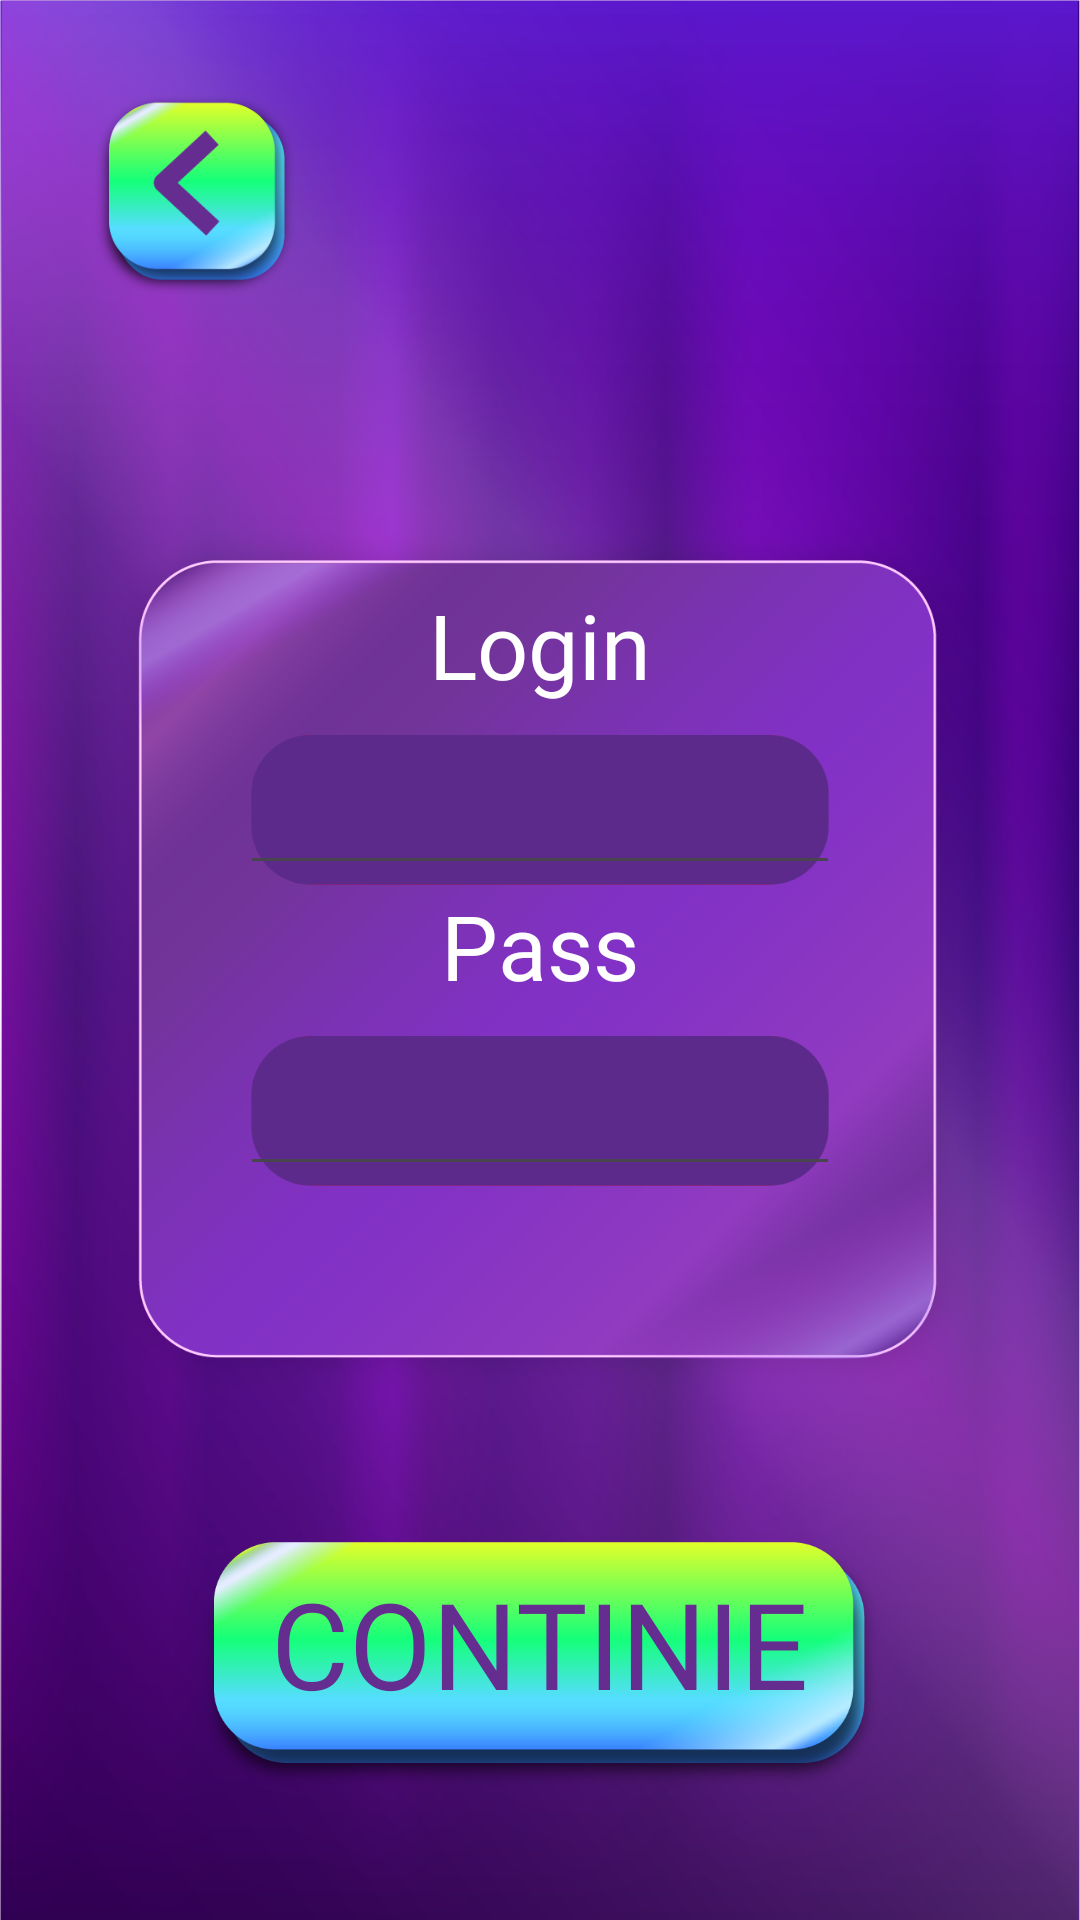

Here is an Android app screen rendered from its layout file. Give the layout XML and the strings, colors and styles it references.
<!-- AndroidManifest.xml: application theme Theme.KaraokeFrog -->
<!-- res/layout/fragment_two.xml -->
<?xml version="1.0" encoding="utf-8"?>
<androidx.constraintlayout.widget.ConstraintLayout xmlns:android="http://schemas.android.com/apk/res/android"
    xmlns:app="http://schemas.android.com/apk/res-auto"
    xmlns:tools="http://schemas.android.com/tools"
    android:layout_width="match_parent"
    android:layout_height="match_parent"
    android:background="@drawable/background"
    tools:context=".activity.MainActivity">

    <ImageView
        android:id="@+id/IV_back_f_two"
        android:layout_width="70dp"
        android:layout_height="70dp"
        android:layout_marginStart="30dp"
        android:layout_marginTop="30dp"
        android:src="@drawable/backbutton"
        app:layout_constraintStart_toStartOf="parent"
        app:layout_constraintTop_toTopOf="parent"></ImageView>

    <ImageView
        android:id="@+id/imageView3"
        android:layout_width="300dp"
        android:layout_height="300dp"
        android:src="@drawable/frame_login_1"
        app:layout_constraintBottom_toBottomOf="parent"
        app:layout_constraintEnd_toEndOf="parent"
        app:layout_constraintStart_toStartOf="parent"
        app:layout_constraintTop_toTopOf="parent"></ImageView>

    <ImageView
        android:id="@+id/IVback"
        android:layout_width="70dp"
        android:layout_height="70dp"
        android:layout_marginStart="30dp"
        android:layout_marginTop="30dp"
        android:src="@drawable/backbutton"
        app:layout_constraintStart_toStartOf="parent"
        app:layout_constraintTop_toTopOf="parent"></ImageView>




    <ImageView
        android:id="@+id/IVcontinie"
        android:layout_width="245dp"
        android:layout_height="85dp"
        android:src="@drawable/button"
        app:layout_constraintBottom_toBottomOf="parent"
        app:layout_constraintEnd_toEndOf="parent"
        app:layout_constraintStart_toStartOf="parent"
        app:layout_constraintTop_toBottomOf="@+id/imageView3"></ImageView>

    <TextView
        android:layout_width="wrap_content"
        android:layout_height="wrap_content"
        android:layout_marginBottom="15dp"
        android:fontFamily="@font/tccb"
        android:text="CONTINIE"
        android:textColor="#662D90"
        android:textSize="40sp"
        app:layout_constraintBottom_toBottomOf="@+id/IVcontinie"
        app:layout_constraintEnd_toEndOf="parent"
        app:layout_constraintStart_toStartOf="parent"
        app:layout_constraintTop_toTopOf="@+id/IVcontinie"></TextView>

    <ImageView
        android:id="@+id/imageView5"
        android:layout_width="1dp"
        android:layout_height="1dp"
        app:layout_constraintBottom_toBottomOf="@+id/imageView3"
        app:layout_constraintEnd_toEndOf="@+id/imageView3"
        app:layout_constraintStart_toStartOf="@+id/imageView3"
        app:layout_constraintTop_toTopOf="@+id/imageView3" />

    <ImageView
        android:id="@+id/IVerorTop"
        android:layout_width="200dp"
        android:layout_height="50dp"
        android:layout_marginTop="50dp"
        android:src="@drawable/frame_warning_1"
        app:layout_constraintBottom_toTopOf="@+id/imageView5"
        app:layout_constraintEnd_toEndOf="@+id/imageView3"
        app:layout_constraintStart_toStartOf="@+id/imageView3"
        app:layout_constraintTop_toTopOf="@+id/imageView3" />

    <ImageView
        android:id="@+id/IVerorBottom"
        android:layout_width="200dp"
        android:layout_height="50dp"
        android:layout_marginBottom="50dp"
        android:src="@drawable/frame_warning_1"
        app:layout_constraintBottom_toBottomOf="@+id/imageView3"
        app:layout_constraintEnd_toEndOf="@+id/imageView3"
        app:layout_constraintStart_toStartOf="@+id/imageView3"
        app:layout_constraintTop_toBottomOf="@+id/imageView5" />


    <ImageView
        android:id="@+id/IVtop"
        android:layout_width="200dp"
        android:layout_height="50dp"
        android:layout_marginTop="50dp"
        android:src="@drawable/frame_login2"
        app:layout_constraintBottom_toTopOf="@+id/imageView5"
        app:layout_constraintEnd_toEndOf="@+id/imageView3"
        app:layout_constraintStart_toStartOf="@+id/imageView3"
        app:layout_constraintTop_toTopOf="@+id/imageView3" />

    <ImageView
        android:id="@+id/IVbottom"
        android:layout_width="200dp"
        android:layout_height="50dp"
        android:layout_marginBottom="50dp"
        android:src="@drawable/frame_login2"
        app:layout_constraintBottom_toBottomOf="@+id/imageView3"
        app:layout_constraintEnd_toEndOf="@+id/imageView3"
        app:layout_constraintStart_toStartOf="@+id/imageView3"
        app:layout_constraintTop_toBottomOf="@+id/imageView5" />

    <TextView
        android:id="@+id/textView"
        android:layout_width="wrap_content"
        android:layout_height="wrap_content"
        android:layout_marginBottom="10dp"
        android:fontFamily="@font/tccb"
        android:text="Login"
        android:textColor="@color/white"
        android:textSize="30sp"
        app:layout_constraintBottom_toTopOf="@+id/IVtop"
        app:layout_constraintEnd_toEndOf="@+id/IVtop"
        app:layout_constraintStart_toStartOf="@+id/IVtop" />

    <TextView
        android:id="@+id/textView2"
        android:layout_width="wrap_content"
        android:layout_height="wrap_content"
        android:layout_marginBottom="10dp"
        android:fontFamily="@font/tccb"
        android:text="Pass"
        android:textColor="@color/white"
        android:textSize="30sp"
        app:layout_constraintBottom_toTopOf="@+id/IVbottom"
        app:layout_constraintEnd_toEndOf="@+id/IVtop"
        app:layout_constraintStart_toStartOf="@+id/IVtop" />

    <EditText
        android:id="@+id/ETlogin"
        android:layout_width="0dp"
        android:layout_height="50dp"
        android:gravity="center"
        android:textColor="@color/white"
        android:textSize="30dp"
        android:fontFamily="@font/tccb"
        app:layout_constraintBottom_toBottomOf="@+id/IVtop"
        app:layout_constraintEnd_toEndOf="@+id/IVtop"
        app:layout_constraintStart_toStartOf="@+id/IVtop" />

    <EditText
        android:id="@+id/ETpassword"
        android:layout_width="0dp"
        android:layout_height="50dp"
        android:fontFamily="@font/tccb"
        android:textColor="@color/white"
        android:textSize="30dp"
        android:gravity="center"
        app:layout_constraintBottom_toBottomOf="@+id/IVbottom"
        app:layout_constraintEnd_toEndOf="@+id/IVtop"
        app:layout_constraintStart_toStartOf="@+id/IVtop" />

    <TextView
        android:id="@+id/TVeror"
        android:layout_width="wrap_content"
        android:layout_height="wrap_content"
        android:layout_marginTop="10dp"
        android:fontFamily="@font/tccb"
        android:visibility="invisible"
        android:text="Wrong login or password"
        android:textColor="#E30A2A"
        android:textSize="25sp"
        app:layout_constraintEnd_toEndOf="@+id/IVtop"
        app:layout_constraintStart_toStartOf="@+id/IVtop"
        app:layout_constraintTop_toBottomOf="@+id/IVbottom" />

</androidx.constraintlayout.widget.ConstraintLayout>
<!-- resources referenced by this layout -->
<resources>
  <!-- drawable backbutton: png bitmap (drawable, 17084 bytes) -->
  <!-- drawable background: png bitmap (drawable, 525907 bytes) -->
  <!-- drawable button: png bitmap (drawable, 41376 bytes) -->
  <!-- drawable frame_login2: png bitmap (drawable, 2938 bytes) -->
  <!-- drawable frame_login_1: png bitmap (drawable, 120235 bytes) -->
  <!-- drawable frame_warning_1: png bitmap (drawable, 4910 bytes) -->
  <style name="Theme.KaraokeFrog" parent="Base.Theme.KaraokeFrog" />
  <style name="Base.Theme.KaraokeFrog" parent="Theme.Material3.DayNight.NoActionBar">
          
          
      </style>
  <!-- not gathered from this repository: default colours our renderer supplied (Android Studio template values) -->
  <color name="white">#FFFFFFFF</color>
</resources>
